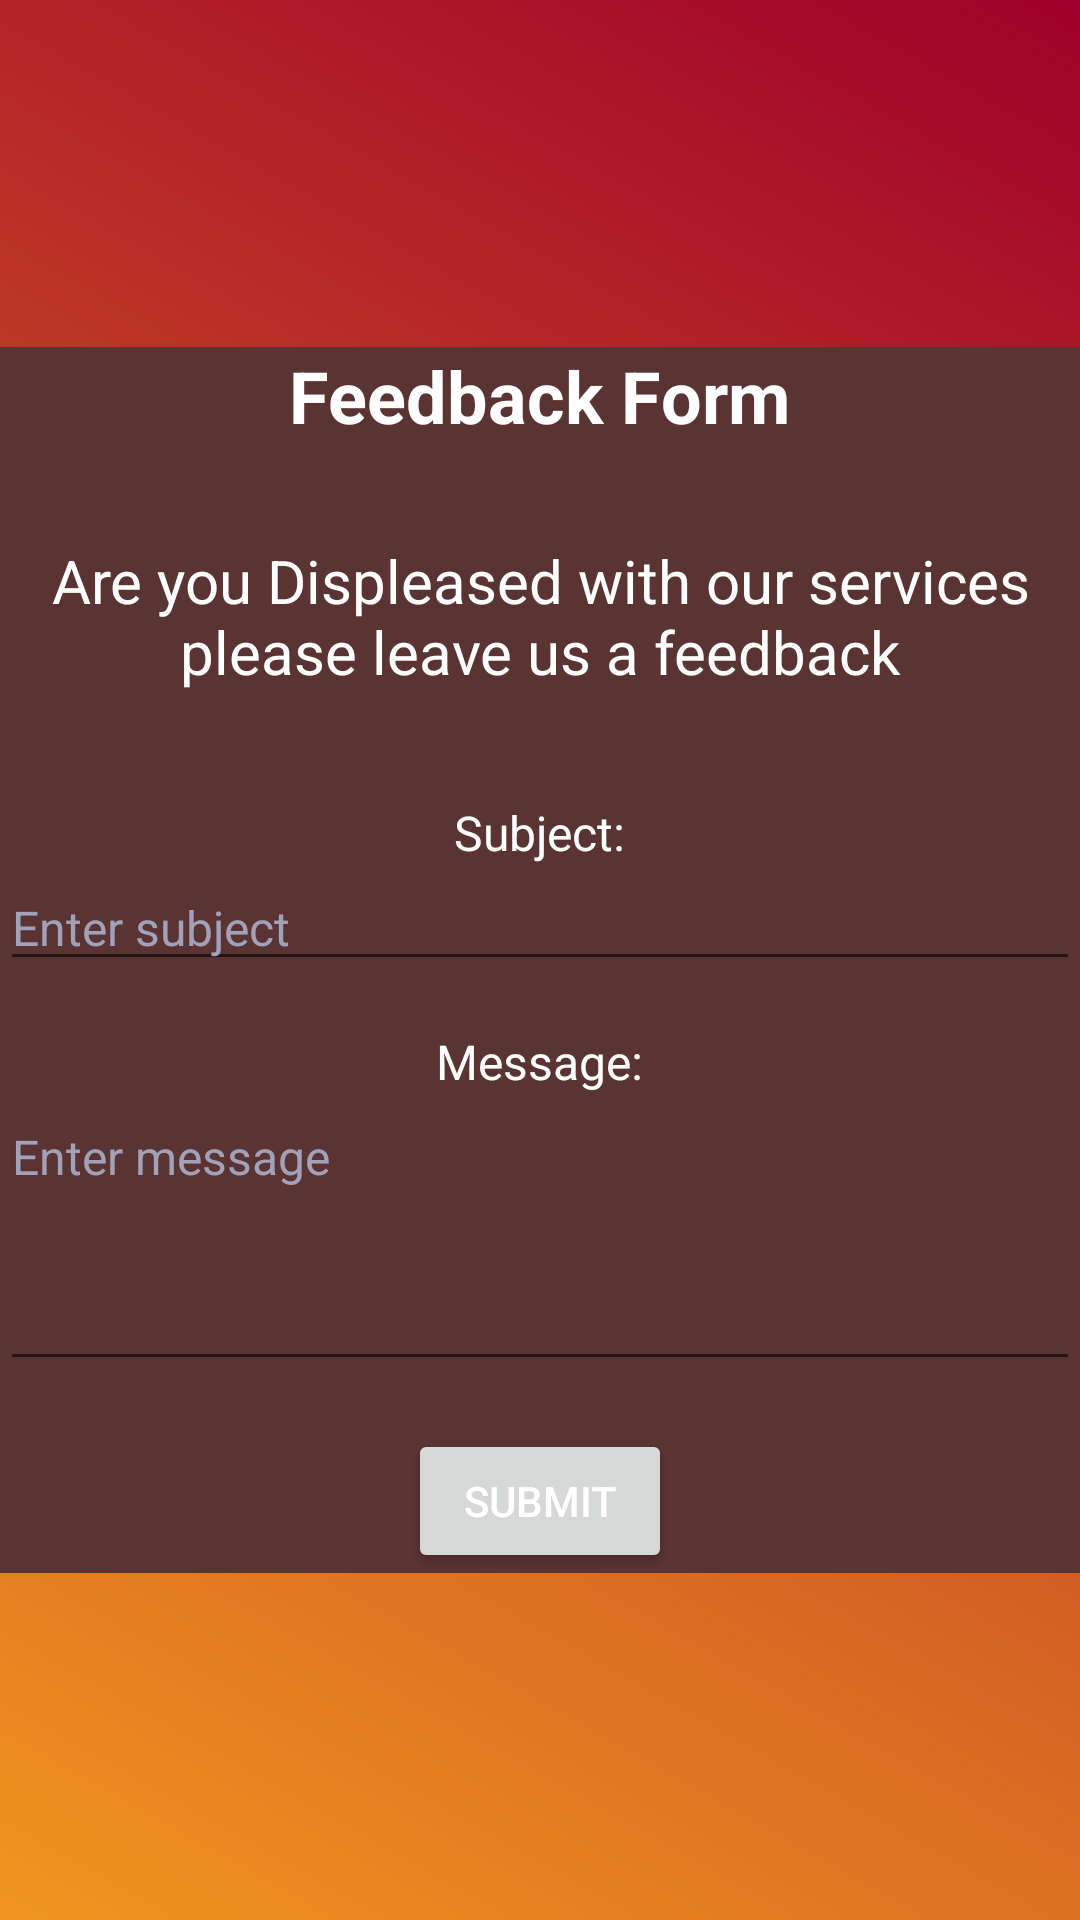

This screen was rendered from an Android layout file. Write that file and the resources it references.
<!-- AndroidManifest.xml: application theme Theme.SchoolProject -->
<!-- res/layout/fragment_feed_back.xml -->
<?xml version="1.0" encoding="utf-8"?>
<RelativeLayout xmlns:android="http://schemas.android.com/apk/res/android"
    xmlns:tools="http://schemas.android.com/tools"
    android:layout_width="match_parent"
    android:layout_height="match_parent"
    tools:context=".ui.feedback.FeedBackFragment"
    android:gravity="center"
    android:background="@drawable/gradient_list"
    android:id="@+id/feedbackfragmentAnimation">

    
    <LinearLayout
        android:layout_width="match_parent"
        android:layout_height="wrap_content"
        android:orientation="vertical"
        android:gravity="center"
        android:background="#5A3333">

        <TextView
            android:layout_width="wrap_content"
            android:layout_height="wrap_content"
            android:text="@string/feedback_form"
            android:textSize="24sp"
            android:textStyle="bold"
            android:layout_marginBottom="16dp"
            android:textColor="#fff"/>

        <TextView
            android:id="@+id/text_explanation"
            android:layout_width="match_parent"
            android:layout_height="wrap_content"
            android:text="@string/are_you_displeased_with_our_services_please_leave_us_a_feedback"
            android:padding="16dp"
            android:textSize="20sp"
            android:gravity="center"
            android:textColor="#fff"/>

        <TextView
            android:layout_width="wrap_content"
            android:layout_height="wrap_content"
            android:text="Subject:"
            android:textSize="16sp"
            android:textColor="#fff"
            android:layout_marginTop="20sp"/>

        <EditText
            android:id="@+id/editTextSubject_feedback"
            android:layout_width="match_parent"
            android:layout_height="wrap_content"
            android:hint="Enter subject"
            android:textSize="16sp"
            android:textColorHint="#a2a1b8"
            android:textColor="#fff"
            android:inputType="text" />

        <TextView
            android:layout_width="wrap_content"
            android:layout_height="wrap_content"
            android:text="Message:"
            android:textSize="16sp"
            android:layout_marginTop="16dp"
            android:textColor="#fff"/>

        <EditText
            android:id="@+id/editTextMessage_feeack"
            android:layout_width="match_parent"
            android:layout_height="wrap_content"
            android:hint="Enter message"
            android:textSize="16sp"
            android:inputType="textMultiLine"
            android:textColorHint="#a2a1b8"
            android:textColor="#fff"
            android:minLines="4"
            android:gravity="top" />

        <Button
            android:id="@+id/buttonSubmit_feedback"
            android:layout_width="wrap_content"
            android:layout_height="wrap_content"
            android:text="Submit"
            android:layout_marginTop="16dp"
            android:textColor="#fff"/>

    </LinearLayout>

    <ProgressBar
        android:id="@+id/progressBar_feeback"
        android:layout_width="wrap_content"
        android:layout_height="wrap_content"
        android:layout_marginStart="170sp"
        android:layout_marginTop="100sp"
        android:visibility="gone"/>

</RelativeLayout>
<!-- resources referenced by this layout -->
<resources>
  <!-- drawable gradient_list (drawable) -->
  <?xml version="1.0" encoding="utf-8"?>
  <animation-list xmlns:android="http://schemas.android.com/apk/res/android">
  
      <item
          android:drawable="@drawable/background_a"
          android:duration="5000"/>
  
      <item
          android:drawable="@drawable/background_b"
          android:duration="5000"/>
  
      <item
          android:drawable="@drawable/background_c"
          android:duration="5000"/>
  
  </animation-list>
  <string name="are_you_displeased_with_our_services_please_leave_us_a_feedback">Are you Displeased with our services please leave us a feedback</string>
  <string name="feedback_form">Feedback Form</string>
  <style name="Theme.SchoolProject" parent="Theme.MaterialComponents.DayNight.DarkActionBar">
          
          <item name="colorPrimary">@color/colorPrimary</item>
          <item name="colorPrimaryVariant">@color/colorPrimary</item>
          <item name="colorOnPrimary">@color/colorPrimary</item>
          
          <item name="colorSecondary">@color/colorPrimary</item>
          <item name="colorSecondaryVariant">@color/colorPrimary</item>
          <item name="colorOnSecondary">@color/black</item>
          
          <item name="android:statusBarColor">?attr/colorPrimaryVariant</item>
          
      </style>
  <!-- drawable background_a (drawable) -->
  <?xml version="1.0" encoding="utf-8"?>
  <selector xmlns:android="http://schemas.android.com/apk/res/android">
      <item>
          <shape>
              <gradient
                  android:angle="225"
                  android:startColor="#A0002A"
                  android:endColor="#F0951F"/>
          </shape>
      </item>
  </selector>
  <!-- drawable background_b (drawable) -->
  <?xml version="1.0" encoding="utf-8"?>
  <selector xmlns:android="http://schemas.android.com/apk/res/android">
      <item>
          <shape>
              <gradient
                  android:angle="135"
                  android:startColor="#F0951F"
                  android:endColor="#520217"/>
          </shape>
      </item>
  </selector>
  <!-- drawable background_c (drawable) -->
  <?xml version="1.0" encoding="utf-8"?>
  <selector xmlns:android="http://schemas.android.com/apk/res/android">
      <item>
          <shape>
              <gradient
                  android:angle="135"
                  android:startColor="#F0951F"
                  android:endColor="#A38989"/>
          </shape>
      </item>
  </selector>
  <color name="colorPrimary">#3F51B5</color>
  <!-- not gathered from this repository: default colours our renderer supplied (Android Studio template values) -->
  <color name="black">#FF000000</color>
</resources>
